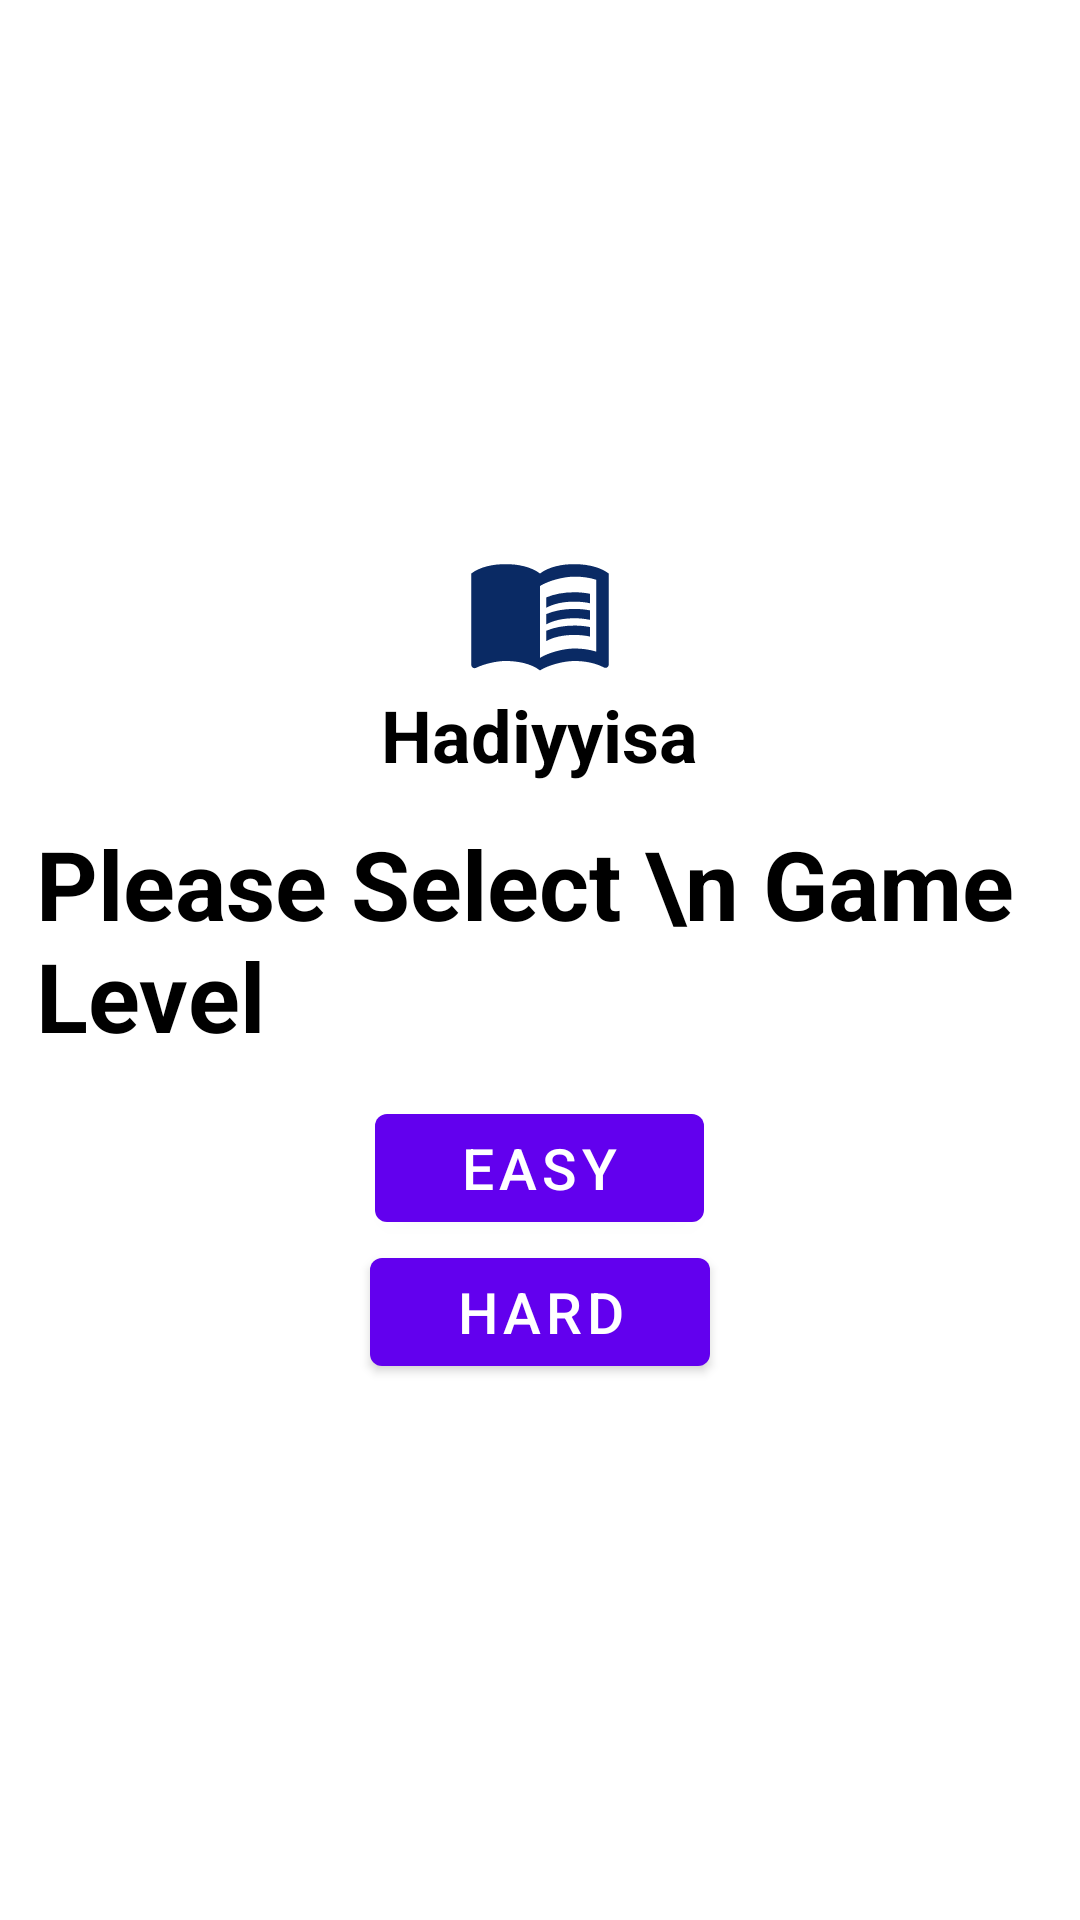

Here is an Android app screen rendered from its layout file. Give the layout XML and the strings, colors and styles it references.
<!-- AndroidManifest.xml: application theme Theme.HadeyeseDictionary -->
<!-- res/layout/fragment_game_mode.xml -->
<?xml version="1.0" encoding="utf-8"?>
<LinearLayout xmlns:android="http://schemas.android.com/apk/res/android"
    xmlns:tools="http://schemas.android.com/tools"
    android:layout_width="match_parent"
    android:layout_height="match_parent"
    android:orientation="vertical"
    android:layout_gravity="center_vertical"
    android:gravity="center"
    tools:context=".Fragments.GameModeFragment">

    <ImageView
        android:layout_width="wrap_content"
        android:layout_height="wrap_content"
        android:src="@drawable/ic_baseline_menu_book_24"
        android:id="@+id/logo"
        android:contentDescription="@string/app_name"/>
    <TextView
        android:layout_width="wrap_content"
        android:layout_height="wrap_content"
        android:text="@string/hadyise_dictionary"
        android:textSize="24sp"
        android:textColor="@color/black"
        android:textStyle="bold"
        />
    <TextView
        android:textColor="@color/black"
        android:padding="12dp"
        android:textStyle="bold"
        android:layout_width="wrap_content"
        android:layout_height="wrap_content"
        android:textSize="32sp"
        android:text="Please Select \n Game Level"/>
<com.google.android.material.button.MaterialButton
    android:layout_width="wrap_content"
    android:layout_height="wrap_content"
    android:textSize="19sp"
    android:id="@+id/easy"
    android:paddingHorizontal="28dp"
    android:text="Easy"/>
    <com.google.android.material.button.MaterialButton
        android:layout_width="wrap_content"
        android:layout_height="wrap_content"
        android:text="Hard"
        android:textSize="19sp"
        android:id="@+id/hard"
        android:paddingHorizontal="28dp"
        />
</LinearLayout>
<!-- resources referenced by this layout -->
<resources>
  <!-- drawable ic_baseline_menu_book_24 (drawable) -->
  <vector android:height="50dp" android:tint="#0A2A64"
      android:viewportHeight="24" android:viewportWidth="24"
      android:width="50dp" xmlns:android="http://schemas.android.com/apk/res/android">
      <path android:fillColor="@android:color/white" android:pathData="M21,5c-1.11,-0.35 -2.33,-0.5 -3.5,-0.5c-1.95,0 -4.05,0.4 -5.5,1.5c-1.45,-1.1 -3.55,-1.5 -5.5,-1.5S2.45,4.9 1,6v14.65c0,0.25 0.25,0.5 0.5,0.5c0.1,0 0.15,-0.05 0.25,-0.05C3.1,20.45 5.05,20 6.5,20c1.95,0 4.05,0.4 5.5,1.5c1.35,-0.85 3.8,-1.5 5.5,-1.5c1.65,0 3.35,0.3 4.75,1.05c0.1,0.05 0.15,0.05 0.25,0.05c0.25,0 0.5,-0.25 0.5,-0.5V6C22.4,5.55 21.75,5.25 21,5zM21,18.5c-1.1,-0.35 -2.3,-0.5 -3.5,-0.5c-1.7,0 -4.15,0.65 -5.5,1.5V8c1.35,-0.85 3.8,-1.5 5.5,-1.5c1.2,0 2.4,0.15 3.5,0.5V18.5z"/>
      <path android:fillColor="@android:color/white" android:pathData="M17.5,10.5c0.88,0 1.73,0.09 2.5,0.26V9.24C19.21,9.09 18.36,9 17.5,9c-1.7,0 -3.24,0.29 -4.5,0.83v1.66C14.13,10.85 15.7,10.5 17.5,10.5z"/>
      <path android:fillColor="@android:color/white" android:pathData="M13,12.49v1.66c1.13,-0.64 2.7,-0.99 4.5,-0.99c0.88,0 1.73,0.09 2.5,0.26V11.9c-0.79,-0.15 -1.64,-0.24 -2.5,-0.24C15.8,11.66 14.26,11.96 13,12.49z"/>
      <path android:fillColor="@android:color/white" android:pathData="M17.5,14.33c-1.7,0 -3.24,0.29 -4.5,0.83v1.66c1.13,-0.64 2.7,-0.99 4.5,-0.99c0.88,0 1.73,0.09 2.5,0.26v-1.52C19.21,14.41 18.36,14.33 17.5,14.33z"/>
  </vector>
  <string name="app_name">Hadiyyisa</string>
  <string name="hadyise_dictionary">Hadiyyisa</string>
  <style name="Theme.HadeyeseDictionary" parent="Theme.MaterialComponents.DayNight.NoActionBar">
          
          <item name="colorPrimary">@color/purple_500</item>
          <item name="colorPrimaryVariant">@color/purple_700</item>
          <item name="colorOnPrimary">@color/white</item>
          
          <item name="colorSecondary">@color/teal_200</item>
          <item name="colorSecondaryVariant">@color/teal_700</item>
          <item name="colorOnSecondary">@color/black</item>
          
          <item name="android:windowFullscreen">true</item>
          <item name="android:statusBarColor" tools:targetApi="l">?attr/colorPrimaryVariant</item>
          
      </style>
  <!-- not gathered from this repository: default colours our renderer supplied (Android Studio template values) -->
  <color name="purple_500">#FF6200EE</color>
  <color name="purple_700">#FF3700B3</color>
  <color name="teal_200">#FF03DAC5</color>
  <color name="teal_700">#FF018786</color>
  <color name="black">#FF000000</color>
  <color name="white">#FFFFFFFF</color>
</resources>
